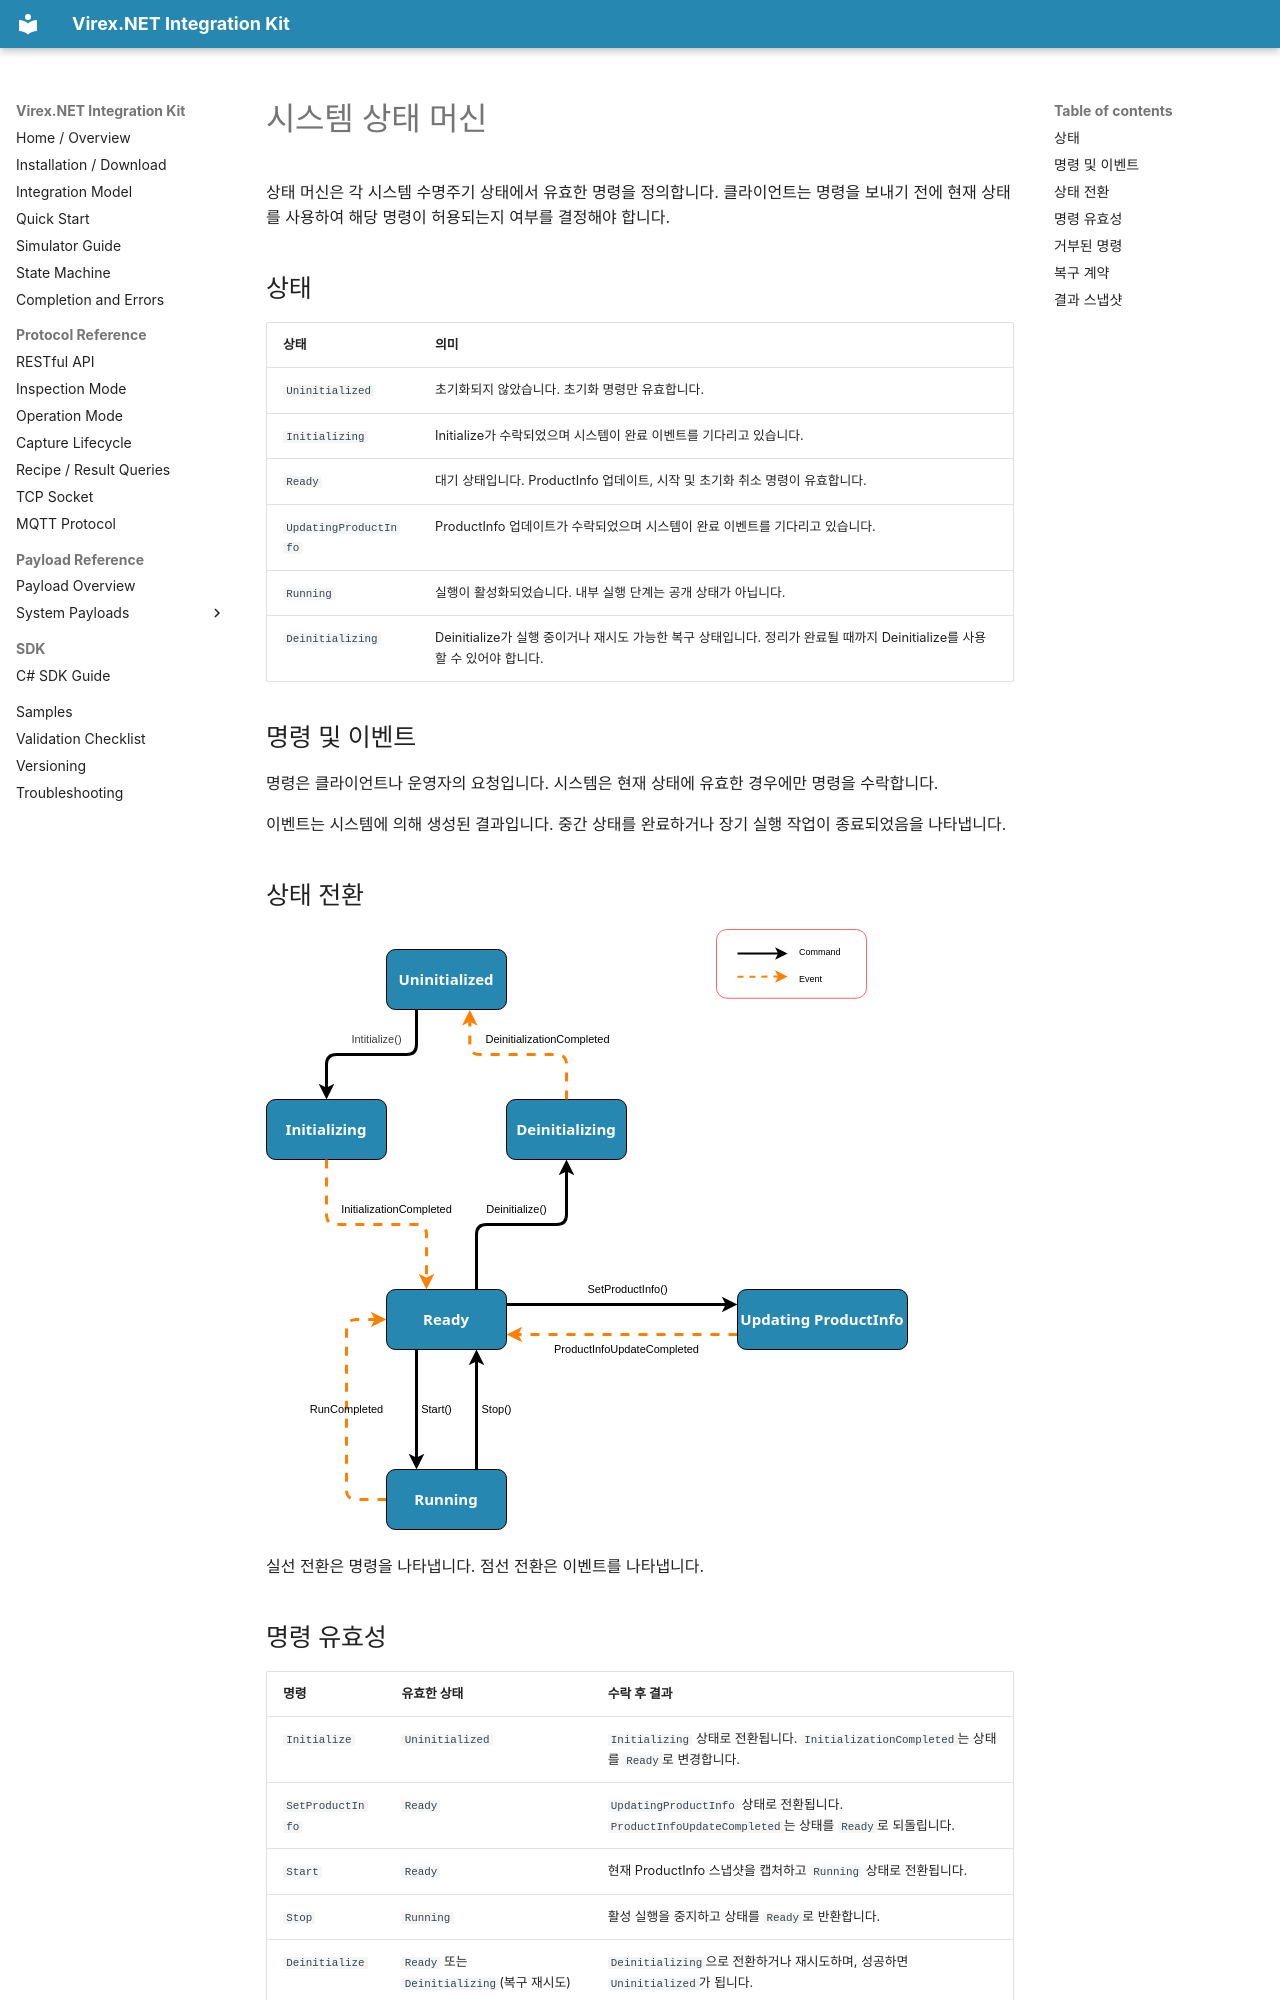

repository: vstechnology-tw/vst-virex.net.integration · page: state-machine.ko.html · generator: mkdocs

# 시스템 상태 머신

상태 머신은 각 시스템 수명주기 상태에서 유효한 명령을 정의합니다. 클라이언트는 명령을 보내기 전에 현재 상태를 사용하여 해당 명령이 허용되는지 여부를 결정해야 합니다.

## 상태

| 상태 | 의미 |
| --- | --- |
| `Uninitialized` | 초기화되지 않았습니다. 초기화 명령만 유효합니다. |
| `Initializing` | Initialize가 수락되었으며 시스템이 완료 이벤트를 기다리고 있습니다. |
| `Ready` | 대기 상태입니다. ProductInfo 업데이트, 시작 및 초기화 취소 명령이 유효합니다. |
| `UpdatingProductInfo` | ProductInfo 업데이트가 수락되었으며 시스템이 완료 이벤트를 기다리고 있습니다. |
| `Running` | 실행이 활성화되었습니다. 내부 실행 단계는 공개 상태가 아닙니다. |
| `Deinitializing` | Deinitialize가 실행 중이거나 재시도 가능한 복구 상태입니다. 정리가 완료될 때까지 Deinitialize를 사용할 수 있어야 합니다. |

## 명령 및 이벤트

명령은 클라이언트나 운영자의 요청입니다. 시스템은 현재 상태에 유효한 경우에만 명령을 수락합니다.

이벤트는 시스템에 의해 생성된 결과입니다. 중간 상태를 완료하거나 장기 실행 작업이 종료되었음을 나타냅니다.

## 상태 전환

![시스템 상태 머신](assets/system-state-machine.svg)

실선 전환은 명령을 나타냅니다. 점선 전환은 이벤트를 나타냅니다.

## 명령 유효성

| 명령 | 유효한 상태 | 수락 후 결과 |
| --- | --- | --- |
| `Initialize` | `Uninitialized` | `Initializing` 상태로 전환됩니다. `InitializationCompleted`는 상태를 `Ready`로 변경합니다. |
| `SetProductInfo` | `Ready` | `UpdatingProductInfo` 상태로 전환됩니다. `ProductInfoUpdateCompleted`는 상태를 `Ready`로 되돌립니다. |
| `Start` | `Ready` | 현재 ProductInfo 스냅샷을 캡처하고 `Running` 상태로 전환됩니다. |
| `Stop` | `Running` | 활성 실행을 중지하고 상태를 `Ready`로 반환합니다. |
| `Deinitialize` | `Ready` 또는 `Deinitializing`(복구 재시도) | `Deinitializing`으로 전환하거나 재시도하며, 성공하면 `Uninitialized`가 됩니다. |

## 거부된 명령

위 표에 나열되지 않은 상태에서 전송된 명령은 유효하지 않습니다. 잘못된 명령은 지속적으로 거부되어야 하며 현재 상태를 변경해서는 안 됩니다.

예를 들어 상태가 `Running`인 동안 `SetProductInfo`를 보내는 것은 유효하지 않습니다. 왜냐하면 ProductInfo는 상태가 `Ready`인 동안에만 변경할 수 있기 때문입니다.
